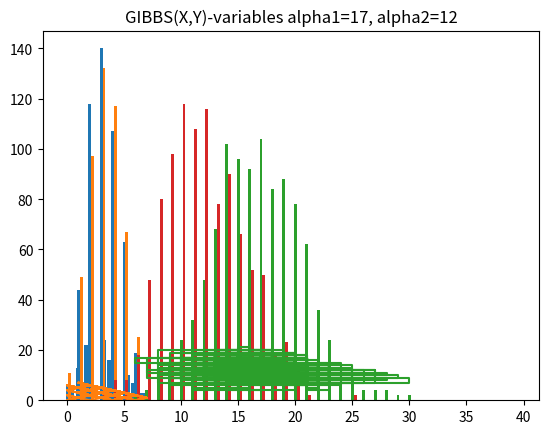

Generate this figure with matplotlib:
import math
import random
import matplotlib.pyplot as plt
import numpy as np
from scipy.stats import chisquare
from collections import defaultdict, Counter


class MCMC():
    def __init__(self, func, draw_func, position, proposal_dist=False):

        self.func = func
        self.proposal_dist = proposal_dist
        self.draw_func = draw_func

        # Represent our current position or "x"
        self.position = position

    def sample(self):
        """
        Take a new sample "y" and see if we should reject
        """
        rand = random.random()

        y = self.draw_func()

        # Create a flag that checks if we are within boundaries
        # If we are not, we will not use the sample!
        flag = False

        if type(y) == int:
            if self.position + y == - 1 or self.position+y == 10:
                flag = True
            if not flag:
                accept_prob = min(1, self.func(
                    self.position + y)/self.func(self.position))

        else:
            y = tuple([self.position[i] + y[i]
                       for i in range(len(self.position))])

            if sum(y) >= 10:
                flag = True

            if y[0] == -1:
                flag = True

            if y[1] == -1:
                flag = True

            if not flag:
                accept_prob = min(1, self.func(*y)/self.func(*self.position))

        # Accept
        if flag:
            return self.position

        if rand < accept_prob:
            if type(y) == int:
                self.position = self.position + y
            else:
                self.position = y

        return self.position

    def run(self, num_samples, chains=1, burn_period=0):

        samples = []

        while len(samples) < num_samples:

            if len(samples) == 0:
                samples.append(self.sample())
                continue

            sample = self.sample()
            if samples[-1] == sample:
                continue
            else:
                samples.append(sample)

        return samples


n = 10
# EX 1


def func1(x, alpha=3, n=10):

    nominator = alpha**x / math.factorial(x)

    denom = sum([alpha**j / math.factorial(j) for j in range(n)])

    return nominator/denom


def draw_func1():
    rand = random.random()
    if rand > 0.5:
        return 1
    else:
        return -1


def count_samples(samples):
    # Contains the frequency for each class
    dict_classes = defaultdict(int)

    for num in samples:
        dict_classes[num] += 1

    max_val = max(dict_classes, key=dict_classes.get)
    print(max_val)

    class_list = [0] * max_val

    for i in range(max_val+1):
        try:
            class_list[i] = dict_classes[i]
        except:
            pass

    return class_list


model = MCMC(func=func1, draw_func=draw_func1, position=5)

samples = model.run(100)

sample_hist = count_samples(samples)
print('CHI SQUARED EXERCISE 1')
print(chisquare(f_obs=sample_hist))

plt.hist(samples, rwidth=0.85)
plt.title('MCMC 1-variable')
plt.show()


# EX2
n = 10


def func2(*args, alpha1=4, alpha2=4):

    return alpha1**args[0] / math.factorial(args[0]) * alpha2**args[1] / math.factorial(args[1])


def draw_func2():
    rand1 = random.random()
    rand2 = random.random()

    if rand1 > 0.5:
        y1 = 1
    else:
        y1 = -1

    if rand2 > 0.5:
        y2 = 1
    else:
        y2 = -1

    return (y1, y2)


func_draw = draw_func2

model = MCMC(func=func2, draw_func=func_draw, position=(4, 4))
samples = model.run(num_samples=500)


x_vals = [tup[0] for tup in samples]
y_vals = [tup[1] for tup in samples]

x_samples = count_samples(x_vals)
y_samples = count_samples(y_vals)

print('CHI SQUARED EXERCISE 2')
print(chisquare(f_obs=x_samples))
print(chisquare(f_obs=y_samples))


plt.plot(x_vals, y_vals)
plt.title('MCMC 2-variables')
plt.show()


barWidth = 0.25

x_bins = np.bincount(x_vals)
y_bins = np.bincount(y_vals)

r1 = np.arange(len(x_bins))
r2 = [x + barWidth for x in r1]

plt.bar(r1, x_bins, width=barWidth)
plt.bar(r2, y_bins, width=barWidth)
plt.title('MCMC(X,Y)-variables alpha1=4, alpha2=4')
plt.show()


# EX3


alpha1 = 17
alpha2 = 12
n = 40

# Marginalize functions


def p_i_given_j(i, j, alpha1=alpha1, alpha2=alpha2, n=n):

    nomin = ((alpha1**i)/math.factorial(i) * (alpha2**j)/math.factorial(j))

    denom = sum([alpha1**i / math.factorial(i)
                 for i in range(n-j)])

    return nomin/(denom * alpha2**j/math.factorial(j))


def p_j_given_i(i, j, alpha1=alpha1, alpha2=alpha2, n=n):

    nomin = ((alpha1**i)/math.factorial(i) * (alpha2**j)/math.factorial(j))

    denom = sum([alpha2**j / math.factorial(j)
                 for j in range(n-i)])

    return nomin/(denom * alpha1**i/math.factorial(i))


class MCMC_gibs():
    def __init__(self, func1, func2, num_classes, position, proposal_dist=False):

        self.p_i_given_j = func1
        self.p_j_given_i = func2
        self.proposal_dist = proposal_dist
        self.start_cond = 0
        self.num_classes = num_classes

        # Represent our current position or "x"
        self.position = position

    def sample(self):
        """
        Sample with gibbs sampling
        """

        # Create a flag that checks if we are within boundaries
        # If we are not, we will not use the sample!

        if self.start_cond == 0:

            j = self.position[1]

            probs = [self.p_i_given_j(i, j) for i in range(self.num_classes-j)]
            int_choice = np.random.choice(list(range(len(probs))), p=probs)

            self.position = (int_choice, self.position[1])
            self.start_cond = 1

        else:

            i = self.position[0]

            probs = [self.p_j_given_i(i, j) for j in range(self.num_classes-i)]
            int_choice = np.random.choice(list(range(len(probs))), p=probs)

            self.position = (self.position[0], int_choice)
            self.start_cond = 0

        return self.position

    def run(self, num_samples, chains=1, burn_period=0):

        samples = []

        while len(samples) < num_samples:

            if len(samples) == 0:
                samples.append(self.sample())
                continue

            sample = self.sample()
            samples.append(sample)

        return samples


model = MCMC_gibs(func1=p_i_given_j, func2=p_j_given_i,
                  num_classes=n, position=(int(n/2)-1, int(n/2)-1))
samples = model.run(num_samples=1000)

x_vals = [tup[0] for tup in samples]
y_vals = [tup[1] for tup in samples]

x_samples = count_samples(x_vals)
y_samples = count_samples(y_vals)

print('CHI SQUARED EXERCISE 3')
print(chisquare(f_obs=x_samples))
print(chisquare(f_obs=y_samples))


plt.plot(x_vals, y_vals)
plt.title(f'Gibbs Sampling, {n}-classes, ({alpha1},{alpha2})-Alpha values')
plt.show()

c_x = Counter()
c_y = Counter()

for i in range(len(x_vals)):
    c_x[x_vals[i]] += 1
    c_y[y_vals[i]] += 1


x_list = [0] * n
y_list = [0] * n
for i in range(n):
    x_list[i] = c_x[i]
    y_list[i] = c_y[i]

print(x_list)
print(y_list)


barWidth = 0.25

r1 = np.arange(len(x_list))
r2 = [x + barWidth for x in r1]

plt.bar(r1, x_list, width=barWidth)
plt.bar(r2, y_list, width=barWidth)
plt.title('GIBBS(X,Y)-variables alpha1=17, alpha2=12')
plt.show()
